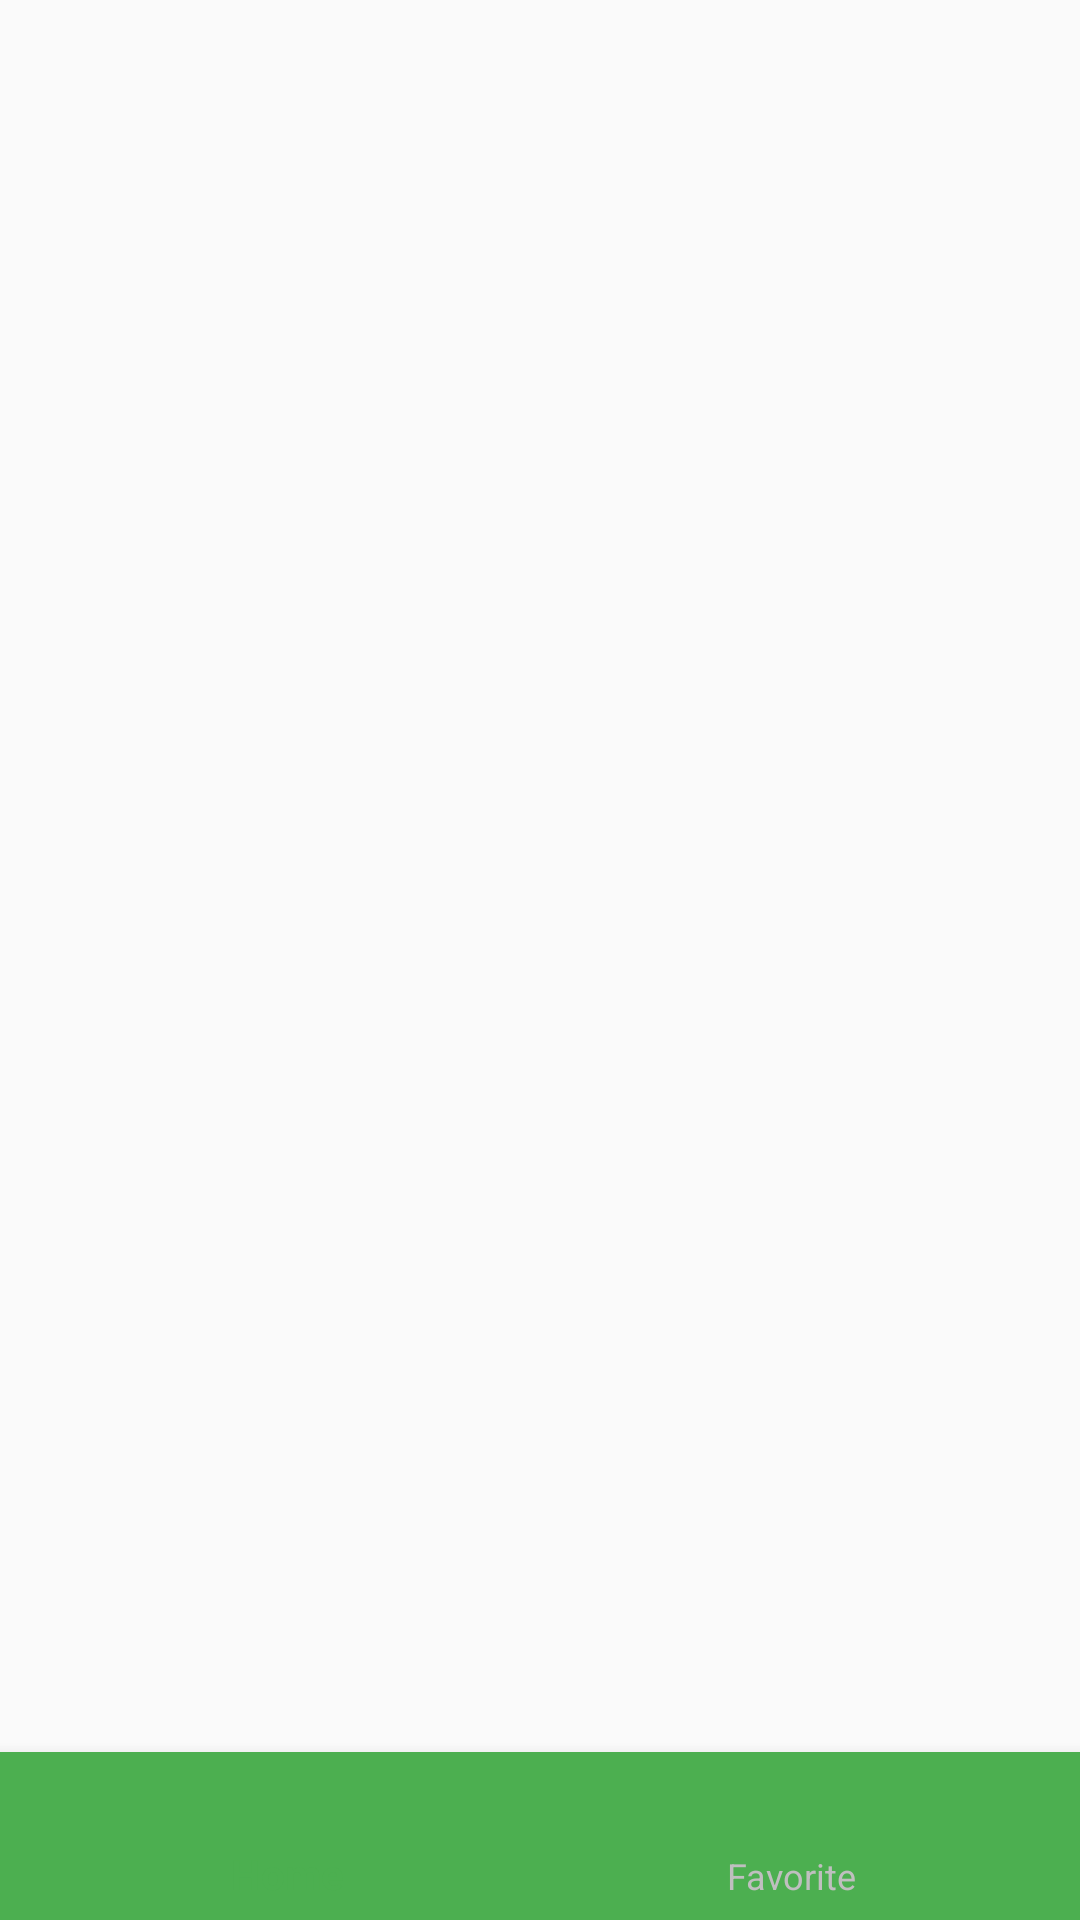

The Android layout XML behind this screen, and the referenced resources:
<!-- AndroidManifest.xml: application theme AppTheme -->
<!-- res/layout/activity_main.xml -->
<?xml version="1.0" encoding="utf-8"?>
<android.support.constraint.ConstraintLayout
    xmlns:android="http://schemas.android.com/apk/res/android"
    xmlns:app="http://schemas.android.com/apk/res-auto"
    xmlns:tools="http://schemas.android.com/tools"
    android:id="@+id/container"
    android:layout_width="match_parent"
    android:layout_height="match_parent"
    tools:context=".ui.MainActivity">


    <android.support.design.widget.BottomNavigationView
        android:id="@+id/navigation"
        android:layout_width="0dp"
        android:layout_height="wrap_content"
        android:layout_marginEnd="0dp"
        android:layout_marginStart="0dp"
        android:background="@color/colorPrimary"
        app:layout_constraintBottom_toBottomOf="parent"
        app:layout_constraintLeft_toLeftOf="parent"
        app:layout_constraintRight_toRightOf="parent"
        app:itemBackground="@color/colorPrimary"
        app:itemIconTint="@color/color"
        app:itemTextColor="@color/color"
        app:menu="@menu/navigation"/>


    <FrameLayout
        android:id="@+id/frame"
        app:layout_constraintBottom_toBottomOf="parent"
        app:layout_constraintTop_toTopOf="parent"
        app:layout_constraintLeft_toLeftOf="parent"
        app:layout_constraintRight_toRightOf="parent"
        android:layout_width="match_parent"
        android:layout_height="match_parent"/>


</android.support.constraint.ConstraintLayout>
<!-- resources referenced by this layout -->
<resources>
  <color name="colorPrimary">#4caf50</color>
  <style name="AppTheme" parent="Theme.AppCompat.Light.DarkActionBar">
          <item name="colorPrimary">@color/colorPrimary</item>
          <item name="colorPrimaryDark">@color/colorPrimaryDark</item>
          <item name="colorAccent">@color/colorAccent</item>
          <item name="cardViewStyle">@style/CardView</item>
      </style>
  <color name="colorPrimaryDark">#1b5e20</color>
  <color name="colorAccent">#dc143c</color>
</resources>
